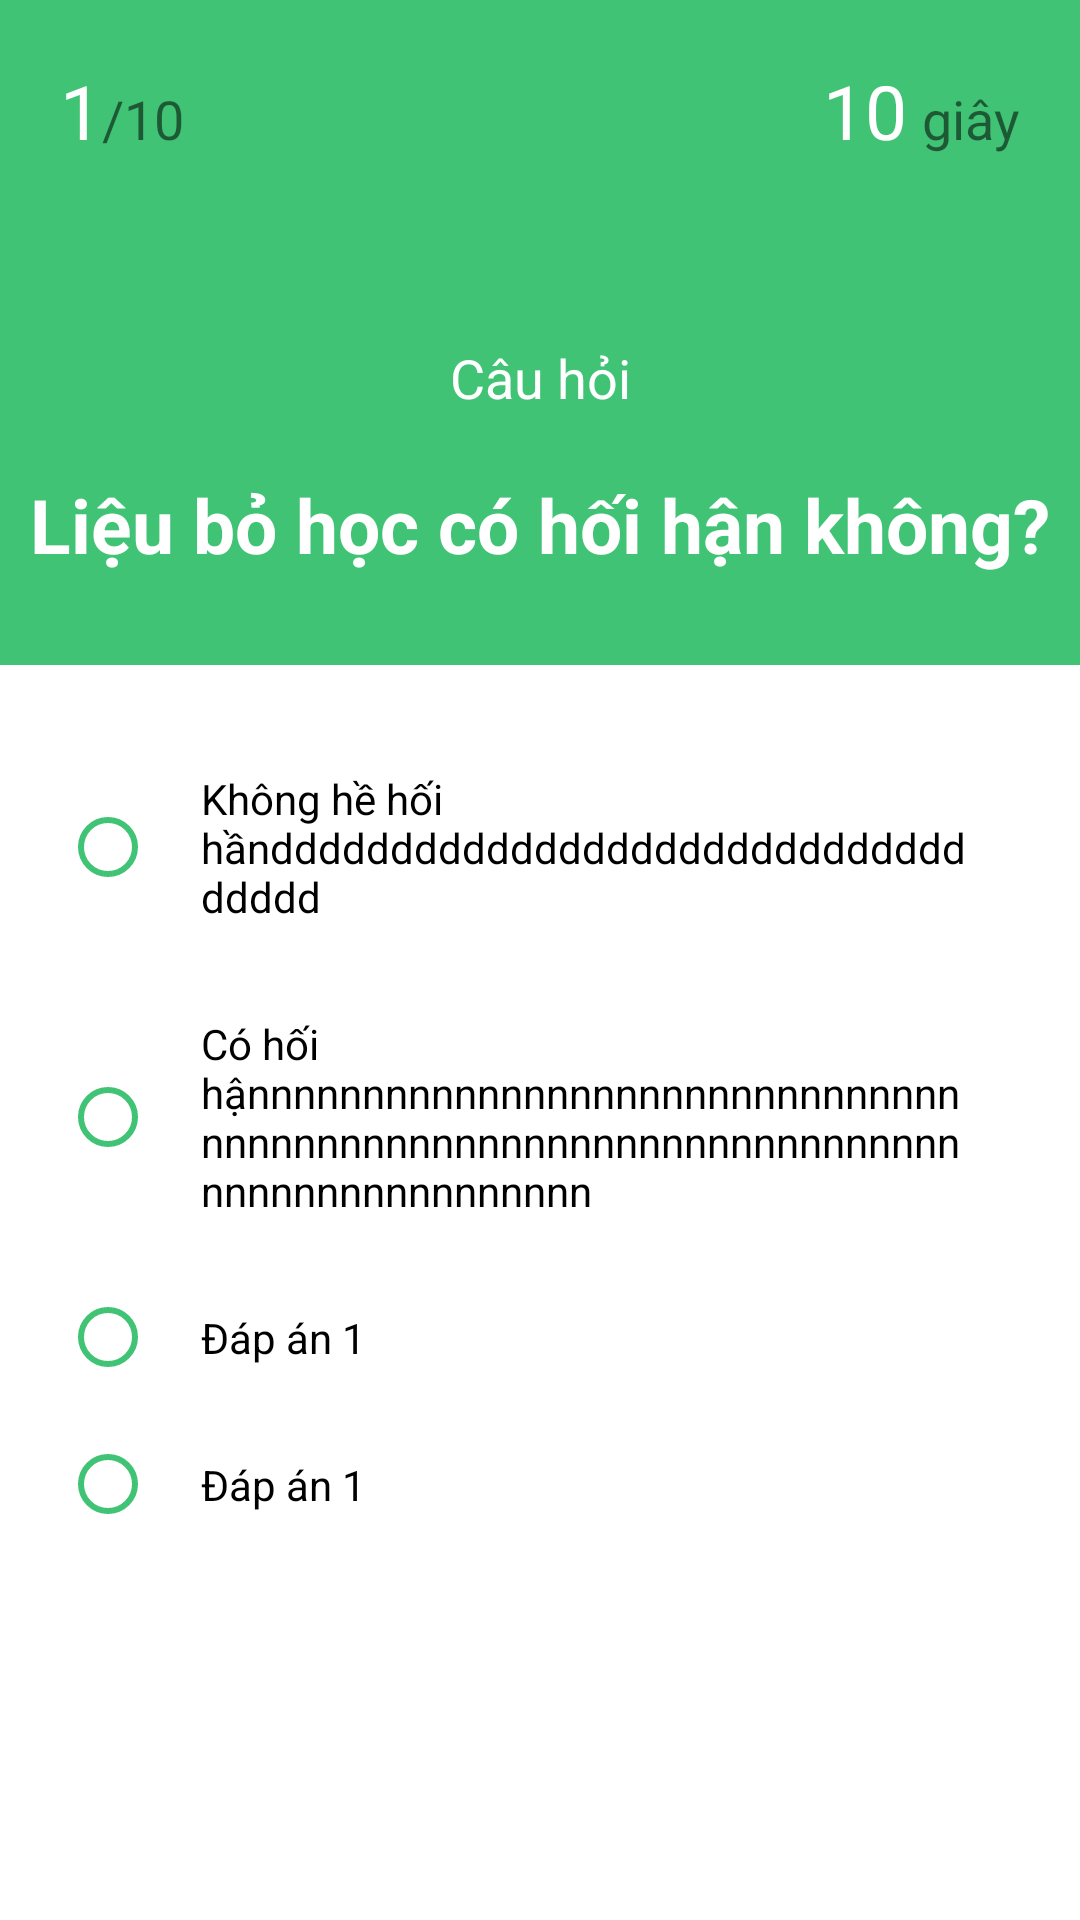

Produce the Android XML layout that renders to this screen, including the resource entries it uses.
<!-- AndroidManifest.xml: application theme Theme.LearnCodeApp -->
<!-- res/layout/activity_question.xml -->
<?xml version="1.0" encoding="utf-8"?>
<RelativeLayout xmlns:android="http://schemas.android.com/apk/res/android"
    xmlns:app="http://schemas.android.com/apk/res-auto"
    xmlns:tools="http://schemas.android.com/tools"
    android:layout_width="match_parent"
    android:layout_height="match_parent"
    tools:context=".Question">

    <RelativeLayout
        android:id="@+id/sizeAndTimer"
        android:layout_width="match_parent"
        android:layout_height="wrap_content"
        android:background="@color/primary"
        android:padding="20dp">
        <LinearLayout
            android:id="@+id/questionSize"
            android:layout_width="match_parent"
            android:layout_height="wrap_content"
            android:layout_marginBottom="40dp"
            >
            <TextView
                android:id="@+id/size"
                android:layout_width="wrap_content"
                android:layout_height="wrap_content"
                android:text="1"
                android:textSize="25sp"
                android:textColor="@color/white"
                tools:ignore="HardcodedText" />
            <TextView
                android:layout_width="wrap_content"
                android:layout_height="wrap_content"
                android:text="/"
                android:textSize="18sp"
                tools:ignore="HardcodedText" />
            <TextView
                android:id="@+id/totalSize"
                android:layout_width="wrap_content"
                android:layout_height="wrap_content"
                android:text="10"
                android:textSize="18sp"
                tools:ignore="HardcodedText" />
        </LinearLayout>
        <LinearLayout
            android:layout_width="wrap_content"
            android:layout_height="wrap_content"
            android:layout_alignParentRight="true"
            android:layout_alignParentTop="true"
            >
            <TextView
                android:id="@+id/timer"
                android:layout_width="wrap_content"
                android:layout_height="wrap_content"
                android:text="10"
                android:textColor="@color/white"
                android:textSize="25sp"
                tools:ignore="HardcodedText" />
            <TextView
                android:layout_marginStart="5dp"
                android:layout_width="wrap_content"
                android:layout_height="wrap_content"
                android:text="giây"
                android:textSize="18sp"
                tools:ignore="HardcodedText" />
        </LinearLayout>
    </RelativeLayout>


    <LinearLayout
        android:id="@+id/questionLayout"
        android:layout_below="@+id/sizeAndTimer"
        android:layout_width="match_parent"
        android:layout_height="wrap_content"
        android:orientation="vertical"
        >

        <LinearLayout
            android:layout_width="match_parent"
            android:layout_height="wrap_content"
            android:background="@color/primary"
            android:orientation="vertical">
            <TextView
                android:layout_width="match_parent"
                android:layout_height="wrap_content"
                android:text="Câu hỏi"
                android:gravity="center"
                android:layout_marginBottom="20dp"
                android:textColor="@color/white"
                android:textSize="18sp"/>
            <TextView
                android:id="@+id/questionName"
                android:layout_width="match_parent"
                android:layout_height="wrap_content"
                android:gravity="center"
                android:text="Liệu bỏ học có hối hận không?"
                android:textColor="@color/white"
                android:textSize="25sp"
                android:textStyle="bold"
                android:layout_marginBottom="30dp"/>
        </LinearLayout>

        <RadioGroup
            android:id="@+id/radioGroup"
            android:layout_below="@+id/questionName"
            android:layout_width="match_parent"
            android:layout_height="wrap_content"
            android:layout_marginTop="20dp"
            android:layout_marginBottom="15dp">
            <RadioButton
                android:id="@+id/opt1"
                android:layout_marginLeft="20dp"
                android:layout_marginRight="20dp"
                android:padding="15dp"
                android:layout_width="wrap_content"
                android:layout_height="wrap_content"
                android:buttonTint="@color/primary"
                android:text="Không hề hối hầndddddddddddddddddddddddddddddddddd"/>
            <RadioButton
                android:id="@+id/opt2"
                android:layout_marginLeft="20dp"
                android:layout_marginRight="20dp"
                android:padding="15dp"
                android:layout_width="wrap_content"
                android:layout_height="wrap_content"
                android:buttonTint="@color/primary"
                android:text="Có hối hậnnnnnnnnnnnnnnnnnnnnnnnnnnnnnnnnnnnnnnnnnnnnnnnnnnnnnnnnnnnnnnnnnnnnnnnnnnnnnnnnn"/>
            <RadioButton
                android:id="@+id/opt3"
                android:layout_marginLeft="20dp"
                android:layout_marginRight="20dp"
                android:padding="15dp"
                android:layout_width="wrap_content"
                android:layout_height="wrap_content"
                android:buttonTint="@color/primary"
                android:text="Đáp án 1"/>
            <RadioButton
                android:id="@+id/opt4"
                android:layout_marginLeft="20dp"
                android:layout_marginRight="20dp"
                android:padding="15dp"
                android:layout_width="wrap_content"
                android:layout_height="wrap_content"
                android:buttonTint="@color/primary"
                android:text="Đáp án 1"/>
        </RadioGroup>
    </LinearLayout>








</RelativeLayout>
<!-- resources referenced by this layout -->
<resources>
  <color name="primary">#41c375</color>
  <color name="white">#FFFFFFFF</color>
  <style name="Theme.LearnCodeApp" parent="Theme.MaterialComponents.DayNight.DarkActionBar">
  
          
          <item name="colorPrimary">#41c375</item>
          <item name="colorPrimaryVariant">#41c375</item>
          <item name="colorOnPrimary">@color/white</item>
          
          <item name="colorSecondary">@color/teal_200</item>
          <item name="colorSecondaryVariant">@color/teal_700</item>
          <item name="colorOnSecondary">@color/black</item>
          
          <item name="fontFamily">@font/blacklist</item>
          
          <item name="android:statusBarColor">?attr/colorPrimaryVariant</item>
          
  
      </style>
  <color name="teal_200">#FF03DAC5</color>
  <color name="teal_700">#FF018786</color>
  <color name="black">#FF000000</color>
</resources>
